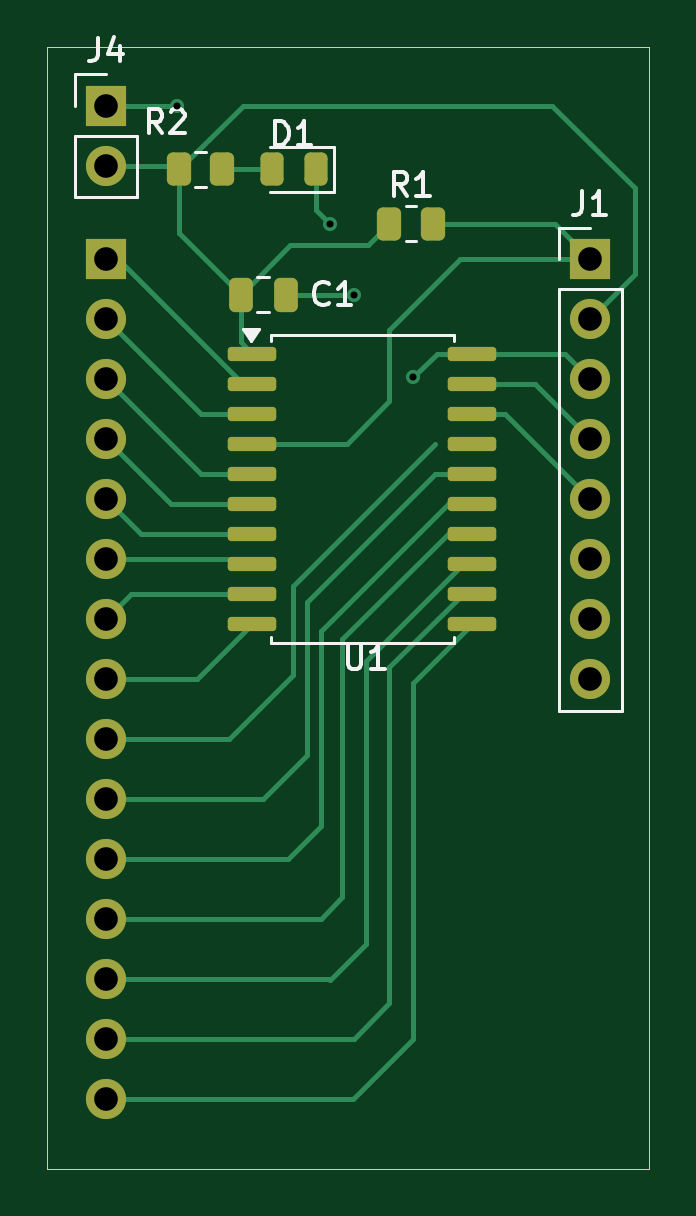
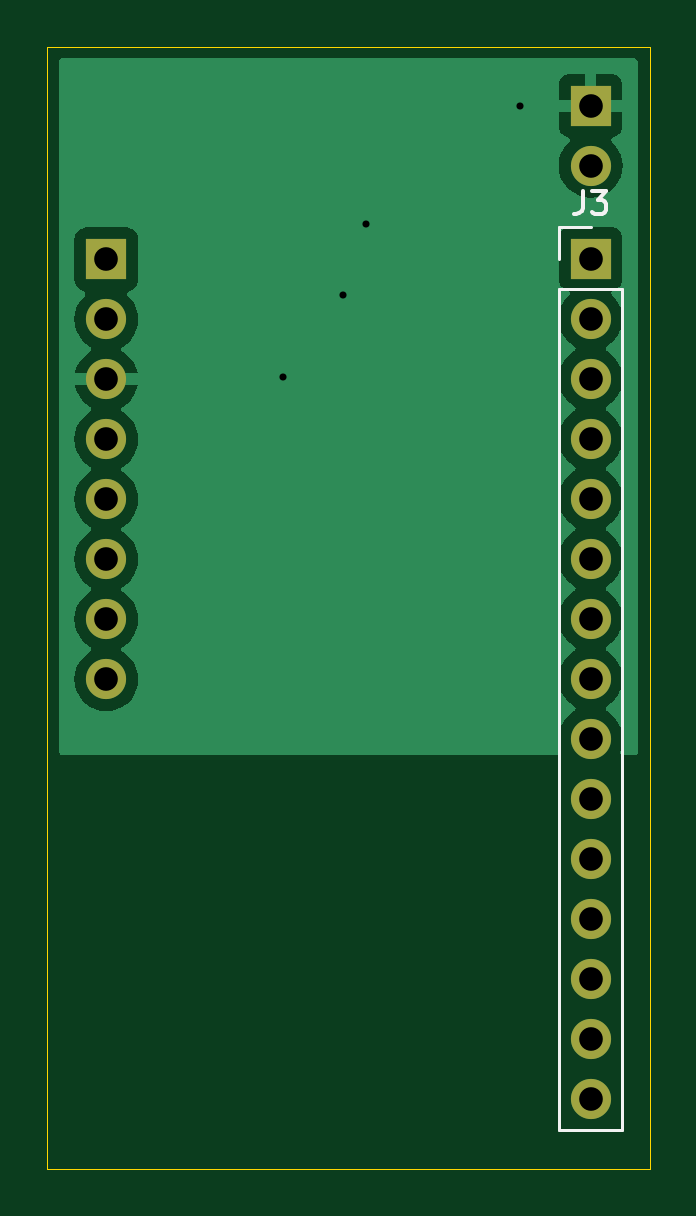
Circuit board: 11 layer files. Board 25.5 x 47.5 mm.
- bottom_copper: PIC_DEV_Board-B_Cu.gbr (26370 bytes)
- bottom_mask: PIC_DEV_Board-B_Mask.gbr (1240 bytes)
- paste: PIC_DEV_Board-B_Paste.gbr (456 bytes)
- bottom_silk: PIC_DEV_Board-B_Silkscreen.gbr (1726 bytes)
- outline: PIC_DEV_Board-Edge_Cuts.gbr (613 bytes)
- top_copper: PIC_DEV_Board-F_Cu.gbr (10464 bytes)
- top_mask: PIC_DEV_Board-F_Mask.gbr (3029 bytes)
- paste: PIC_DEV_Board-F_Paste.gbr (2245 bytes)
- top_silk: PIC_DEV_Board-F_Silkscreen.gbr (7593 bytes)
- drill: PIC_DEV_Board-NPTH.drl (265 bytes)
- drill: PIC_DEV_Board-PTH.drl (841 bytes)

=== bottom_copper: PIC_DEV_Board-B_Cu.gbr (26370 bytes, source omitted) ===
=== bottom_mask: PIC_DEV_Board-B_Mask.gbr ===
%TF.GenerationSoftware,KiCad,Pcbnew,8.0.0*%
%TF.CreationDate,2024-03-30T13:04:04-05:00*%
%TF.ProjectId,PIC_DEV_Board,5049435f-4445-4565-9f42-6f6172642e6b,rev?*%
%TF.SameCoordinates,Original*%
%TF.FileFunction,Soldermask,Bot*%
%TF.FilePolarity,Negative*%
%FSLAX46Y46*%
G04 Gerber Fmt 4.6, Leading zero omitted, Abs format (unit mm)*
G04 Created by KiCad (PCBNEW 8.0.0) date 2024-03-30 13:04:04*
%MOMM*%
%LPD*%
G01*
G04 APERTURE LIST*
%ADD10R,1.700000X1.700000*%
%ADD11O,1.700000X1.700000*%
G04 APERTURE END LIST*
D10*
%TO.C,J4*%
X137000000Y-86500000D03*
D11*
X137000000Y-89040000D03*
%TD*%
D10*
%TO.C,J1*%
X157500000Y-93000000D03*
D11*
X157500000Y-95540000D03*
X157500000Y-98080000D03*
X157500000Y-100620000D03*
X157500000Y-103160000D03*
X157500000Y-105700000D03*
X157500000Y-108240000D03*
X157500000Y-110780000D03*
%TD*%
D10*
%TO.C,J3*%
X137000000Y-92980000D03*
D11*
X137000000Y-95520000D03*
X137000000Y-98060000D03*
X137000000Y-100600000D03*
X137000000Y-103140000D03*
X137000000Y-105680000D03*
X137000000Y-108220000D03*
X137000000Y-110760000D03*
X137000000Y-113300000D03*
X137000000Y-115840000D03*
X137000000Y-118380000D03*
X137000000Y-120920000D03*
X137000000Y-123460000D03*
X137000000Y-126000000D03*
X137000000Y-128540000D03*
%TD*%
M02*

=== paste: PIC_DEV_Board-B_Paste.gbr ===
%TF.GenerationSoftware,KiCad,Pcbnew,8.0.0*%
%TF.CreationDate,2024-03-30T13:04:04-05:00*%
%TF.ProjectId,PIC_DEV_Board,5049435f-4445-4565-9f42-6f6172642e6b,rev?*%
%TF.SameCoordinates,Original*%
%TF.FileFunction,Paste,Bot*%
%TF.FilePolarity,Positive*%
%FSLAX46Y46*%
G04 Gerber Fmt 4.6, Leading zero omitted, Abs format (unit mm)*
G04 Created by KiCad (PCBNEW 8.0.0) date 2024-03-30 13:04:04*
%MOMM*%
%LPD*%
G01*
G04 APERTURE LIST*
G04 APERTURE END LIST*
M02*

=== bottom_silk: PIC_DEV_Board-B_Silkscreen.gbr ===
%TF.GenerationSoftware,KiCad,Pcbnew,8.0.0*%
%TF.CreationDate,2024-03-30T13:04:04-05:00*%
%TF.ProjectId,PIC_DEV_Board,5049435f-4445-4565-9f42-6f6172642e6b,rev?*%
%TF.SameCoordinates,Original*%
%TF.FileFunction,Legend,Bot*%
%TF.FilePolarity,Positive*%
%FSLAX46Y46*%
G04 Gerber Fmt 4.6, Leading zero omitted, Abs format (unit mm)*
G04 Created by KiCad (PCBNEW 8.0.0) date 2024-03-30 13:04:04*
%MOMM*%
%LPD*%
G01*
G04 APERTURE LIST*
%ADD10C,0.150000*%
%ADD11C,0.120000*%
G04 APERTURE END LIST*
D10*
X137333333Y-90104819D02*
X137333333Y-90819104D01*
X137333333Y-90819104D02*
X137380952Y-90961961D01*
X137380952Y-90961961D02*
X137476190Y-91057200D01*
X137476190Y-91057200D02*
X137619047Y-91104819D01*
X137619047Y-91104819D02*
X137714285Y-91104819D01*
X136952380Y-90104819D02*
X136333333Y-90104819D01*
X136333333Y-90104819D02*
X136666666Y-90485771D01*
X136666666Y-90485771D02*
X136523809Y-90485771D01*
X136523809Y-90485771D02*
X136428571Y-90533390D01*
X136428571Y-90533390D02*
X136380952Y-90581009D01*
X136380952Y-90581009D02*
X136333333Y-90676247D01*
X136333333Y-90676247D02*
X136333333Y-90914342D01*
X136333333Y-90914342D02*
X136380952Y-91009580D01*
X136380952Y-91009580D02*
X136428571Y-91057200D01*
X136428571Y-91057200D02*
X136523809Y-91104819D01*
X136523809Y-91104819D02*
X136809523Y-91104819D01*
X136809523Y-91104819D02*
X136904761Y-91057200D01*
X136904761Y-91057200D02*
X136952380Y-91009580D01*
D11*
%TO.C,J3*%
X135670000Y-94250000D02*
X138330000Y-94250000D01*
X135670000Y-129870000D02*
X135670000Y-94250000D01*
X135670000Y-129870000D02*
X138330000Y-129870000D01*
X137000000Y-91650000D02*
X138330000Y-91650000D01*
X138330000Y-91650000D02*
X138330000Y-92980000D01*
X138330000Y-129870000D02*
X138330000Y-94250000D01*
%TD*%
M02*

=== outline: PIC_DEV_Board-Edge_Cuts.gbr ===
%TF.GenerationSoftware,KiCad,Pcbnew,8.0.0*%
%TF.CreationDate,2024-03-30T13:04:04-05:00*%
%TF.ProjectId,PIC_DEV_Board,5049435f-4445-4565-9f42-6f6172642e6b,rev?*%
%TF.SameCoordinates,Original*%
%TF.FileFunction,Profile,NP*%
%FSLAX46Y46*%
G04 Gerber Fmt 4.6, Leading zero omitted, Abs format (unit mm)*
G04 Created by KiCad (PCBNEW 8.0.0) date 2024-03-30 13:04:04*
%MOMM*%
%LPD*%
G01*
G04 APERTURE LIST*
%TA.AperFunction,Profile*%
%ADD10C,0.050000*%
%TD*%
G04 APERTURE END LIST*
D10*
X134500000Y-84000000D02*
X160000000Y-84000000D01*
X160000000Y-131500000D01*
X134500000Y-131500000D01*
X134500000Y-84000000D01*
M02*

=== top_copper: PIC_DEV_Board-F_Cu.gbr (10464 bytes, source omitted) ===
=== top_mask: PIC_DEV_Board-F_Mask.gbr (3029 bytes, source withheld) ===
=== paste: PIC_DEV_Board-F_Paste.gbr (2245 bytes, source withheld) ===
=== top_silk: PIC_DEV_Board-F_Silkscreen.gbr (7593 bytes, source omitted) ===
=== drill: PIC_DEV_Board-NPTH.drl ===
M48
; DRILL file {KiCad 8.0.0} date 2024-03-30T13:04:07-0500
; FORMAT={-:-/ absolute / inch / decimal}
; #@! TF.CreationDate,2024-03-30T13:04:07-05:00
; #@! TF.GenerationSoftware,Kicad,Pcbnew,8.0.0
; #@! TF.FileFunction,NonPlated,1,2,NPTH
FMAT,2
INCH
%
G90
G05
M30

=== drill: PIC_DEV_Board-PTH.drl ===
M48
; DRILL file {KiCad 8.0.0} date 2024-03-30T13:04:07-0500
; FORMAT={-:-/ absolute / inch / decimal}
; #@! TF.CreationDate,2024-03-30T13:04:07-05:00
; #@! TF.GenerationSoftware,Kicad,Pcbnew,8.0.0
; #@! TF.FileFunction,Plated,1,2,PTH
FMAT,2
INCH
; #@! TA.AperFunction,Plated,PTH,ViaDrill
T1C0.0118
; #@! TA.AperFunction,Plated,PTH,ComponentDrill
T2C0.0394
%
G90
G05
T1
X5.5118Y-3.4055
X5.7677Y-3.6024
X5.8071Y-3.7205
X5.9055Y-3.8583
T2
X5.3937Y-3.4055
X5.3937Y-3.5055
X5.3937Y-3.6606
X5.3937Y-3.7606
X5.3937Y-3.8606
X5.3937Y-3.9606
X5.3937Y-4.0606
X5.3937Y-4.1606
X5.3937Y-4.2606
X5.3937Y-4.3606
X5.3937Y-4.4606
X5.3937Y-4.5606
X5.3937Y-4.6606
X5.3937Y-4.7606
X5.3937Y-4.8606
X5.3937Y-4.9606
X5.3937Y-5.0606
X6.2008Y-3.6614
X6.2008Y-3.7614
X6.2008Y-3.8614
X6.2008Y-3.9614
X6.2008Y-4.0614
X6.2008Y-4.1614
X6.2008Y-4.2614
X6.2008Y-4.3614
M30
